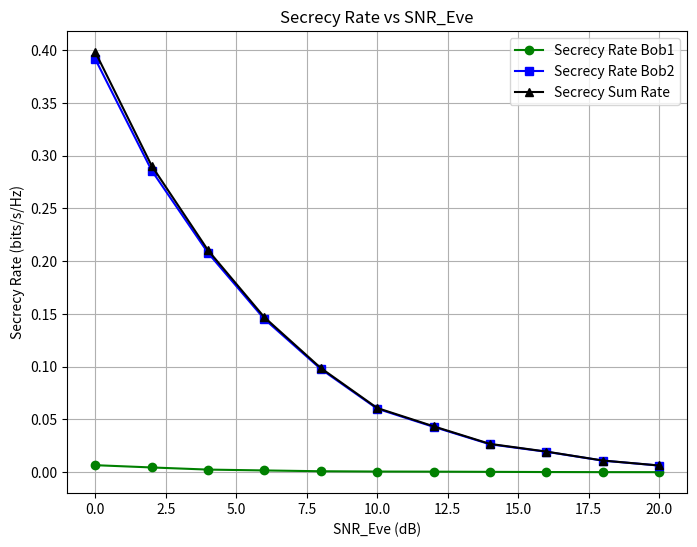
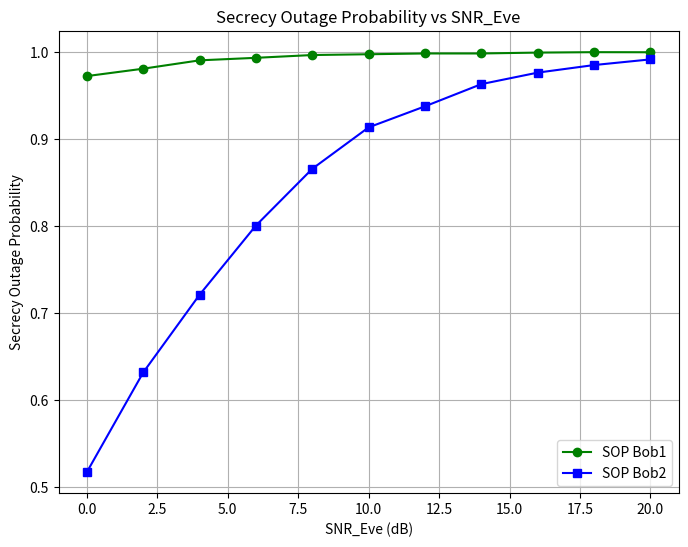
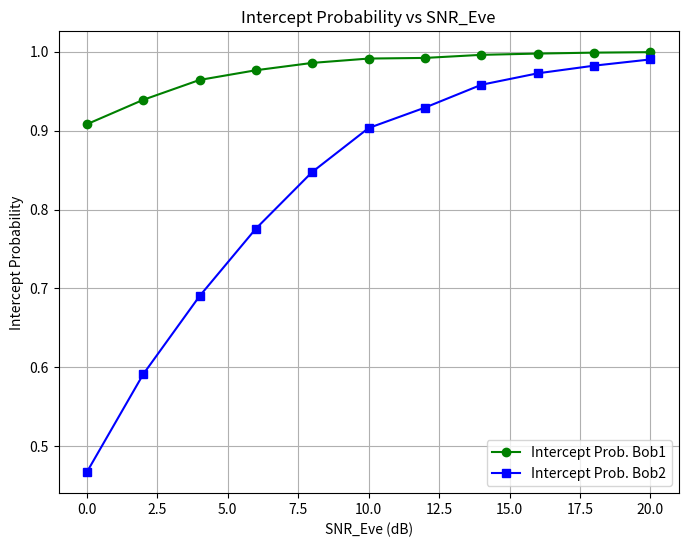
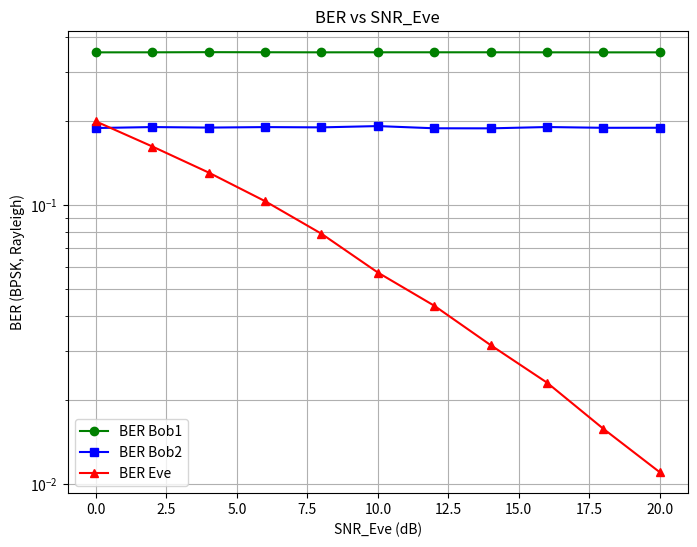
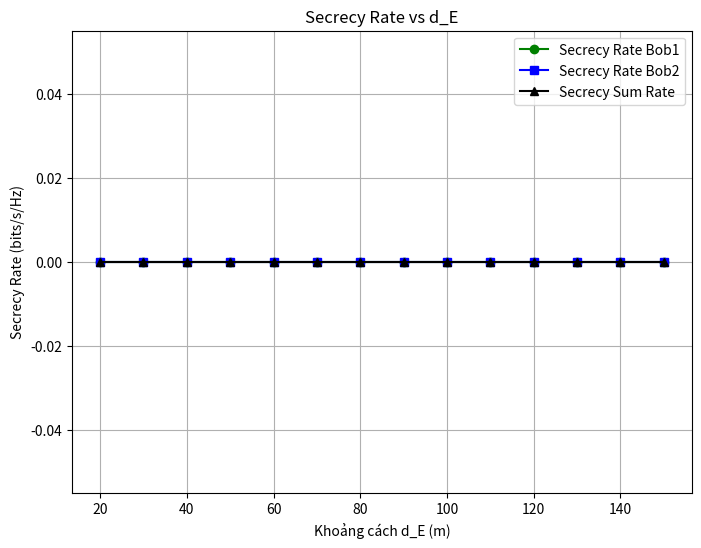
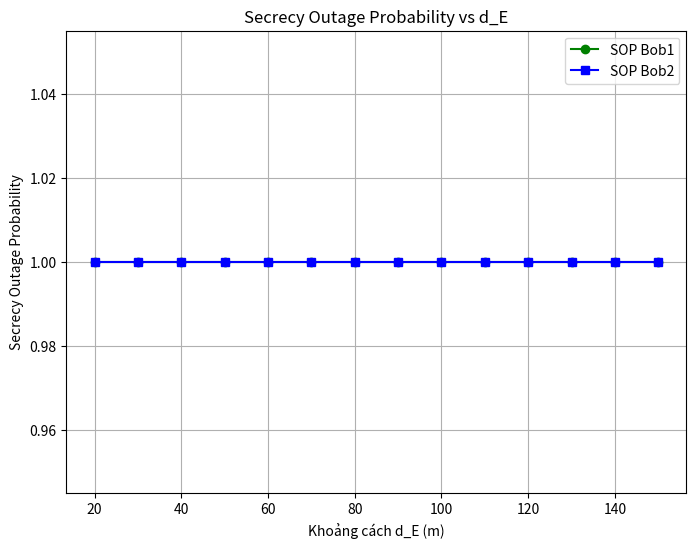
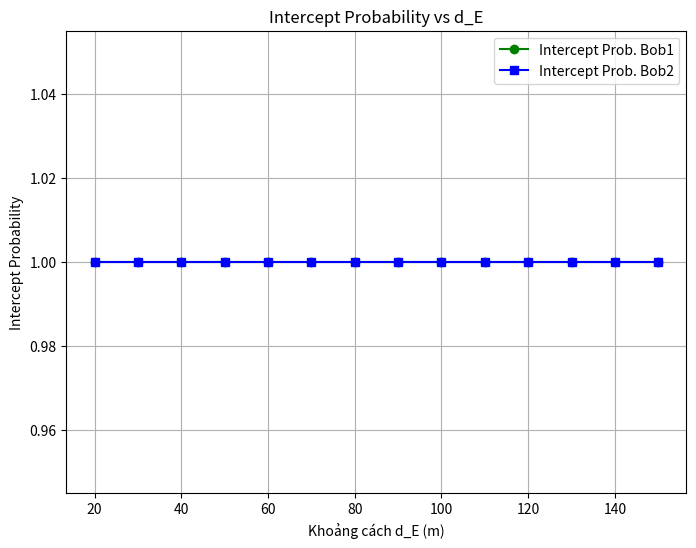
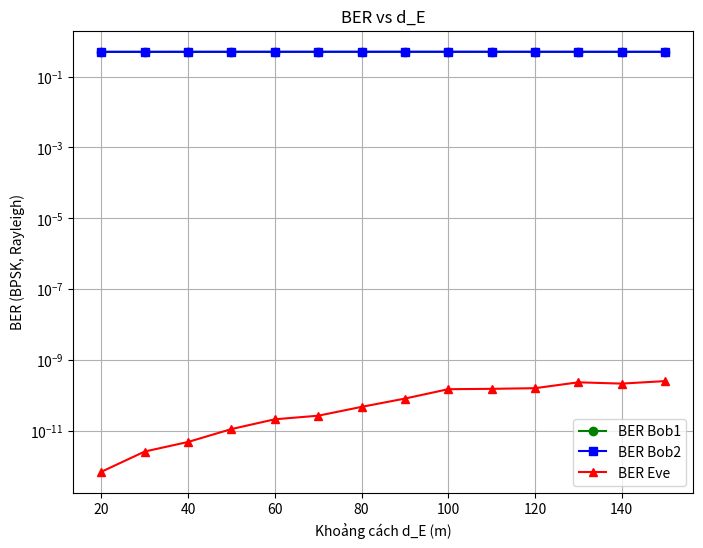

Source code (Python) for these figures, in order:
## Simulation Improvement: Kết hợp hai kịch bản
# Kịch bản 1: 1 user hợp lệ (Bob), 1 Eve, mô phỏng theo khoảng cách d_{AE}
# Kịch bản 2: Multi-user NOMA (Bob1, Bob2, Eve), mô phỏng theo SNR, BER/SER, dung lượng

import numpy as np
import matplotlib.pyplot as plt

# ===================== KỊCH BẢN 2: MULTI-USER NOMA, SNR_EVE SWEEP (ACTIVE JAMMING) =====================
print("\n===== KỊCH BẢN 2: Multi-user NOMA, quét SNR_Eve (Eve chủ động gây nhiễu) =====")
# Thông số hệ thống
P_A = 1
N_0 = 10**((-134 - 30) / 10)
alpha = 3
B = 10e6
num_samples = int(1e4)
d_B1 = 50  # Bob1
d_B2 = 100 # Bob2
d_E = 70   # Eve cố định
R_th = 0.1  # Ngưỡng bảo mật (bits/s/Hz)

# Power allocation theo path loss
alpha1_p = d_B1**alpha
alpha2_p = d_B2**alpha
alpha1 = alpha1_p / (alpha1_p + alpha2_p)
alpha2 = alpha2_p / (alpha1_p + alpha2_p)

print("==== THÔNG SỐ HỆ THỐNG KỊCH BẢN 2 ====")
print(f"Công suất truyền P_A: {P_A} W")
print(f"Nhiễu nền N_0: {N_0:.2e} W")
print(f"Hệ số suy hao alpha: {alpha}")
print(f"Băng thông: {B/1e6:.1f} MHz")
print(f"Khoảng cách: Bob1 = {d_B1}m, Bob2 = {d_B2}m, Eve = {d_E}m")
print(f"Phân bổ công suất: alpha1 = {alpha1:.3f}, alpha2 = {alpha2:.3f} (tổng = {alpha1+alpha2:.3f})")
print("============================\n")

SNR_Bob_dB = 10  # SNR của Bob1, Bob2 cố định
SNR_Bob_linear = 10**(SNR_Bob_dB/10)
P_A_eff = SNR_Bob_linear * d_B1**alpha * N_0

SNR_Eve_dB_range = np.arange(0, 21, 2)
C_B1 = np.zeros(len(SNR_Eve_dB_range))
C_B2 = np.zeros(len(SNR_Eve_dB_range))
C_E = np.zeros(len(SNR_Eve_dB_range))
BER_B1 = np.zeros(len(SNR_Eve_dB_range))
BER_B2 = np.zeros(len(SNR_Eve_dB_range))
BER_E = np.zeros(len(SNR_Eve_dB_range))
R_s1 = np.zeros(len(SNR_Eve_dB_range))
R_s2 = np.zeros(len(SNR_Eve_dB_range))
R_s_sum = np.zeros(len(SNR_Eve_dB_range))
SOP1 = np.zeros(len(SNR_Eve_dB_range))
SOP2 = np.zeros(len(SNR_Eve_dB_range))
IP1 = np.zeros(len(SNR_Eve_dB_range))
IP2 = np.zeros(len(SNR_Eve_dB_range))
Erg_Rs1 = np.zeros(len(SNR_Eve_dB_range))
Erg_Rs2 = np.zeros(len(SNR_Eve_dB_range))
Cs1 = np.zeros(len(SNR_Eve_dB_range))
Cs2 = np.zeros(len(SNR_Eve_dB_range))

for idx, SNR_Eve_dB in enumerate(SNR_Eve_dB_range):
    SNR_Eve_linear = 10**(SNR_Eve_dB/10)
    # Tính P_E để đạt SNR_Eve mong muốn tại d_E
    P_E = SNR_Eve_linear * d_E**alpha * N_0
    # Kênh fading
    h_B1 = np.sqrt(0.5) * (np.random.randn(num_samples) + 1j * np.random.randn(num_samples))
    h_B2 = np.sqrt(0.5) * (np.random.randn(num_samples) + 1j * np.random.randn(num_samples))
    h_E = np.sqrt(0.5) * (np.random.randn(num_samples) + 1j * np.random.randn(num_samples))
    h_EB1 = np.sqrt(0.5) * (np.random.randn(num_samples) + 1j * np.random.randn(num_samples))
    h_EB2 = np.sqrt(0.5) * (np.random.randn(num_samples) + 1j * np.random.randn(num_samples))
    d_EB1 = abs(d_E - d_B1) + 1e-3  # tránh chia 0
    d_EB2 = abs(d_E - d_B2) + 1e-3
    # SNR các user (có nhiễu từ Eve)
    SNR_B2 = (P_A_eff * alpha2 * np.abs(h_B2)**2) / (d_B2**alpha * N_0 + P_E * np.abs(h_EB2)**2 / (d_EB2**alpha))
    SNR_B1 = (P_A_eff * alpha1 * np.abs(h_B1)**2) / (d_B1**alpha * N_0 + P_A_eff * alpha2 * np.abs(h_B1)**2 + P_E * np.abs(h_EB1)**2 / (d_EB1**alpha))
    SNR_E = (P_E * np.abs(h_E)**2) / (d_E**alpha * N_0)
    # Dung lượng kênh
    R1 = np.log2(1 + SNR_B1)
    R2 = np.log2(1 + SNR_B2)
    Re1 = np.log2(1 + SNR_E)
    Re2 = np.log2(1 + SNR_E)
    # Secrecy Rate
    Rs1 = np.maximum(0, R1 - Re1)
    Rs2 = np.maximum(0, R2 - Re2)
    R_s1[idx] = np.mean(Rs1)
    R_s2[idx] = np.mean(Rs2)
    R_s_sum[idx] = R_s1[idx] + R_s2[idx]
    # Secrecy Outage Probability
    SOP1[idx] = np.mean(Rs1 < R_th)
    SOP2[idx] = np.mean(Rs2 < R_th)
    # Intercept Probability
    IP1[idx] = np.mean(Re1 >= R1)
    IP2[idx] = np.mean(Re2 >= R2)
    # Ergodic Secrecy Rate
    Erg_Rs1[idx] = np.mean(Rs1)
    Erg_Rs2[idx] = np.mean(Rs2)
    # Secrecy Capacity
    Cs1[idx] = np.mean(np.maximum(0, np.log2(1 + SNR_B1) - np.log2(1 + SNR_E)))
    Cs2[idx] = np.mean(np.maximum(0, np.log2(1 + SNR_B2) - np.log2(1 + SNR_E)))
    # Dung lượng kênh trung bình
    C_B1[idx] = np.mean(B * np.log2(1 + SNR_B1))
    C_B2[idx] = np.mean(B * np.log2(1 + SNR_B2))
    C_E[idx] = np.mean(B * np.log2(1 + SNR_E))
    # BER (BPSK, Rayleigh)
    BER_B1[idx] = np.mean(0.5 * (1 - np.sqrt(SNR_B1 / (1 + SNR_B1))))
    BER_B2[idx] = np.mean(0.5 * (1 - np.sqrt(SNR_B2 / (1 + SNR_B2))))
    BER_E[idx] = np.mean(0.5 * (1 - np.sqrt(SNR_E / (1 + SNR_E))))
    print(f"SNR_Eve = {SNR_Eve_dB} dB | C_B1 = {C_B1[idx]/1e6:.2f} Mbps | C_B2 = {C_B2[idx]/1e6:.2f} Mbps | C_E = {C_E[idx]/1e6:.2f} Mbps | BER_B1 = {BER_B1[idx]:.4e} | BER_B2 = {BER_B2[idx]:.4e} | BER_E = {BER_E[idx]:.4e}")

# Vẽ các biểu đồ tương ứng (ví dụ: Secrecy Rate, SOP, BER, Intercept Probability)
plt.figure(figsize=(8,6))
plt.plot(SNR_Eve_dB_range, R_s1, 'g-o', label='Secrecy Rate Bob1')
plt.plot(SNR_Eve_dB_range, R_s2, 'b-s', label='Secrecy Rate Bob2')
plt.plot(SNR_Eve_dB_range, R_s_sum, 'k-^', label='Secrecy Sum Rate')
plt.xlabel('SNR_Eve (dB)')
plt.ylabel('Secrecy Rate (bits/s/Hz)')
plt.title('Secrecy Rate vs SNR_Eve')
plt.legend()
plt.grid(True)
plt.show()

plt.figure(figsize=(8,6))
plt.plot(SNR_Eve_dB_range, SOP1, 'g-o', label='SOP Bob1')
plt.plot(SNR_Eve_dB_range, SOP2, 'b-s', label='SOP Bob2')
plt.xlabel('SNR_Eve (dB)')
plt.ylabel('Secrecy Outage Probability')
plt.title('Secrecy Outage Probability vs SNR_Eve')
plt.legend()
plt.grid(True)
plt.show()

plt.figure(figsize=(8,6))
plt.plot(SNR_Eve_dB_range, IP1, 'g-o', label='Intercept Prob. Bob1')
plt.plot(SNR_Eve_dB_range, IP2, 'b-s', label='Intercept Prob. Bob2')
plt.xlabel('SNR_Eve (dB)')
plt.ylabel('Intercept Probability')
plt.title('Intercept Probability vs SNR_Eve')
plt.legend()
plt.grid(True)
plt.show()

plt.figure(figsize=(8,6))
plt.semilogy(SNR_Eve_dB_range, BER_B1, 'g-o', label='BER Bob1')
plt.semilogy(SNR_Eve_dB_range, BER_B2, 'b-s', label='BER Bob2')
plt.semilogy(SNR_Eve_dB_range, BER_E, 'r-^', label='BER Eve')
plt.xlabel('SNR_Eve (dB)')
plt.ylabel('BER (BPSK, Rayleigh)')
plt.title('BER vs SNR_Eve')
plt.legend()
plt.grid(True, which='both')
plt.show()

# ===================== KỊCH BẢN 3: MULTI-USER NOMA, d_E SWEEP (ACTIVE JAMMING) =====================
print("\n===== KỊCH BẢN 3: Multi-user NOMA, quét d_E (Eve chủ động gây nhiễu) =====")
d_E_range = np.arange(20, 151, 10)
P_E = 1  # Công suất gây nhiễu của Eve cố định
C_B1_3 = np.zeros(len(d_E_range))
C_B2_3 = np.zeros(len(d_E_range))
C_E_3 = np.zeros(len(d_E_range))
BER_B1_3 = np.zeros(len(d_E_range))
BER_B2_3 = np.zeros(len(d_E_range))
BER_E_3 = np.zeros(len(d_E_range))
R_s1_3 = np.zeros(len(d_E_range))
R_s2_3 = np.zeros(len(d_E_range))
R_s_sum_3 = np.zeros(len(d_E_range))
SOP1_3 = np.zeros(len(d_E_range))
SOP2_3 = np.zeros(len(d_E_range))
IP1_3 = np.zeros(len(d_E_range))
IP2_3 = np.zeros(len(d_E_range))
Erg_Rs1_3 = np.zeros(len(d_E_range))
Erg_Rs2_3 = np.zeros(len(d_E_range))
Cs1_3 = np.zeros(len(d_E_range))
Cs2_3 = np.zeros(len(d_E_range))

for idx, d_E in enumerate(d_E_range):
    h_B1 = np.sqrt(0.5) * (np.random.randn(num_samples) + 1j * np.random.randn(num_samples))
    h_B2 = np.sqrt(0.5) * (np.random.randn(num_samples) + 1j * np.random.randn(num_samples))
    h_E = np.sqrt(0.5) * (np.random.randn(num_samples) + 1j * np.random.randn(num_samples))
    h_EB1 = np.sqrt(0.5) * (np.random.randn(num_samples) + 1j * np.random.randn(num_samples))
    h_EB2 = np.sqrt(0.5) * (np.random.randn(num_samples) + 1j * np.random.randn(num_samples))
    d_EB1 = abs(d_E - d_B1) + 1e-3
    d_EB2 = abs(d_E - d_B2) + 1e-3
    SNR_B2 = (P_A_eff * alpha2 * np.abs(h_B2)**2) / (d_B2**alpha * N_0 + P_E * np.abs(h_EB2)**2 / (d_EB2**alpha))
    SNR_B1 = (P_A_eff * alpha1 * np.abs(h_B1)**2) / (d_B1**alpha * N_0 + P_A_eff * alpha2 * np.abs(h_B1)**2 + P_E * np.abs(h_EB1)**2 / (d_EB1**alpha))
    SNR_E = (P_E * np.abs(h_E)**2) / (d_E**alpha * N_0)
    R1 = np.log2(1 + SNR_B1)
    R2 = np.log2(1 + SNR_B2)
    Re1 = np.log2(1 + SNR_E)
    Re2 = np.log2(1 + SNR_E)
    Rs1 = np.maximum(0, R1 - Re1)
    Rs2 = np.maximum(0, R2 - Re2)
    R_s1_3[idx] = np.mean(Rs1)
    R_s2_3[idx] = np.mean(Rs2)
    R_s_sum_3[idx] = R_s1_3[idx] + R_s2_3[idx]
    SOP1_3[idx] = np.mean(Rs1 < R_th)
    SOP2_3[idx] = np.mean(Rs2 < R_th)
    IP1_3[idx] = np.mean(Re1 >= R1)
    IP2_3[idx] = np.mean(Re2 >= R2)
    Erg_Rs1_3[idx] = np.mean(Rs1)
    Erg_Rs2_3[idx] = np.mean(Rs2)
    Cs1_3[idx] = np.mean(np.maximum(0, np.log2(1 + SNR_B1) - np.log2(1 + SNR_E)))
    Cs2_3[idx] = np.mean(np.maximum(0, np.log2(1 + SNR_B2) - np.log2(1 + SNR_E)))
    C_B1_3[idx] = np.mean(B * np.log2(1 + SNR_B1))
    C_B2_3[idx] = np.mean(B * np.log2(1 + SNR_B2))
    C_E_3[idx] = np.mean(B * np.log2(1 + SNR_E))
    BER_B1_3[idx] = np.mean(0.5 * (1 - np.sqrt(SNR_B1 / (1 + SNR_B1))))
    BER_B2_3[idx] = np.mean(0.5 * (1 - np.sqrt(SNR_B2 / (1 + SNR_B2))))
    BER_E_3[idx] = np.mean(0.5 * (1 - np.sqrt(SNR_E / (1 + SNR_E))))
    print(f"d_E = {d_E} m | C_B1 = {C_B1_3[idx]/1e6:.2f} Mbps | C_B2 = {C_B2_3[idx]/1e6:.2f} Mbps | C_E = {C_E_3[idx]/1e6:.2f} Mbps | BER_B1 = {BER_B1_3[idx]:.4e} | BER_B2 = {BER_B2_3[idx]:.4e} | BER_E = {BER_E_3[idx]:.4e}")

plt.figure(figsize=(8,6))
plt.plot(d_E_range, R_s1_3, 'g-o', label='Secrecy Rate Bob1')
plt.plot(d_E_range, R_s2_3, 'b-s', label='Secrecy Rate Bob2')
plt.plot(d_E_range, R_s_sum_3, 'k-^', label='Secrecy Sum Rate')
plt.xlabel('Khoảng cách d_E (m)')
plt.ylabel('Secrecy Rate (bits/s/Hz)')
plt.title('Secrecy Rate vs d_E')
plt.legend()
plt.grid(True)
plt.show()

plt.figure(figsize=(8,6))
plt.plot(d_E_range, SOP1_3, 'g-o', label='SOP Bob1')
plt.plot(d_E_range, SOP2_3, 'b-s', label='SOP Bob2')
plt.xlabel('Khoảng cách d_E (m)')
plt.ylabel('Secrecy Outage Probability')
plt.title('Secrecy Outage Probability vs d_E')
plt.legend()
plt.grid(True)
plt.show()

plt.figure(figsize=(8,6))
plt.plot(d_E_range, IP1_3, 'g-o', label='Intercept Prob. Bob1')
plt.plot(d_E_range, IP2_3, 'b-s', label='Intercept Prob. Bob2')
plt.xlabel('Khoảng cách d_E (m)')
plt.ylabel('Intercept Probability')
plt.title('Intercept Probability vs d_E')
plt.legend()
plt.grid(True)
plt.show()

plt.figure(figsize=(8,6))
plt.semilogy(d_E_range, BER_B1_3, 'g-o', label='BER Bob1')
plt.semilogy(d_E_range, BER_B2_3, 'b-s', label='BER Bob2')
plt.semilogy(d_E_range, BER_E_3, 'r-^', label='BER Eve')
plt.xlabel('Khoảng cách d_E (m)')
plt.ylabel('BER (BPSK, Rayleigh)')
plt.title('BER vs d_E')
plt.legend()
plt.grid(True, which='both')
plt.show()
